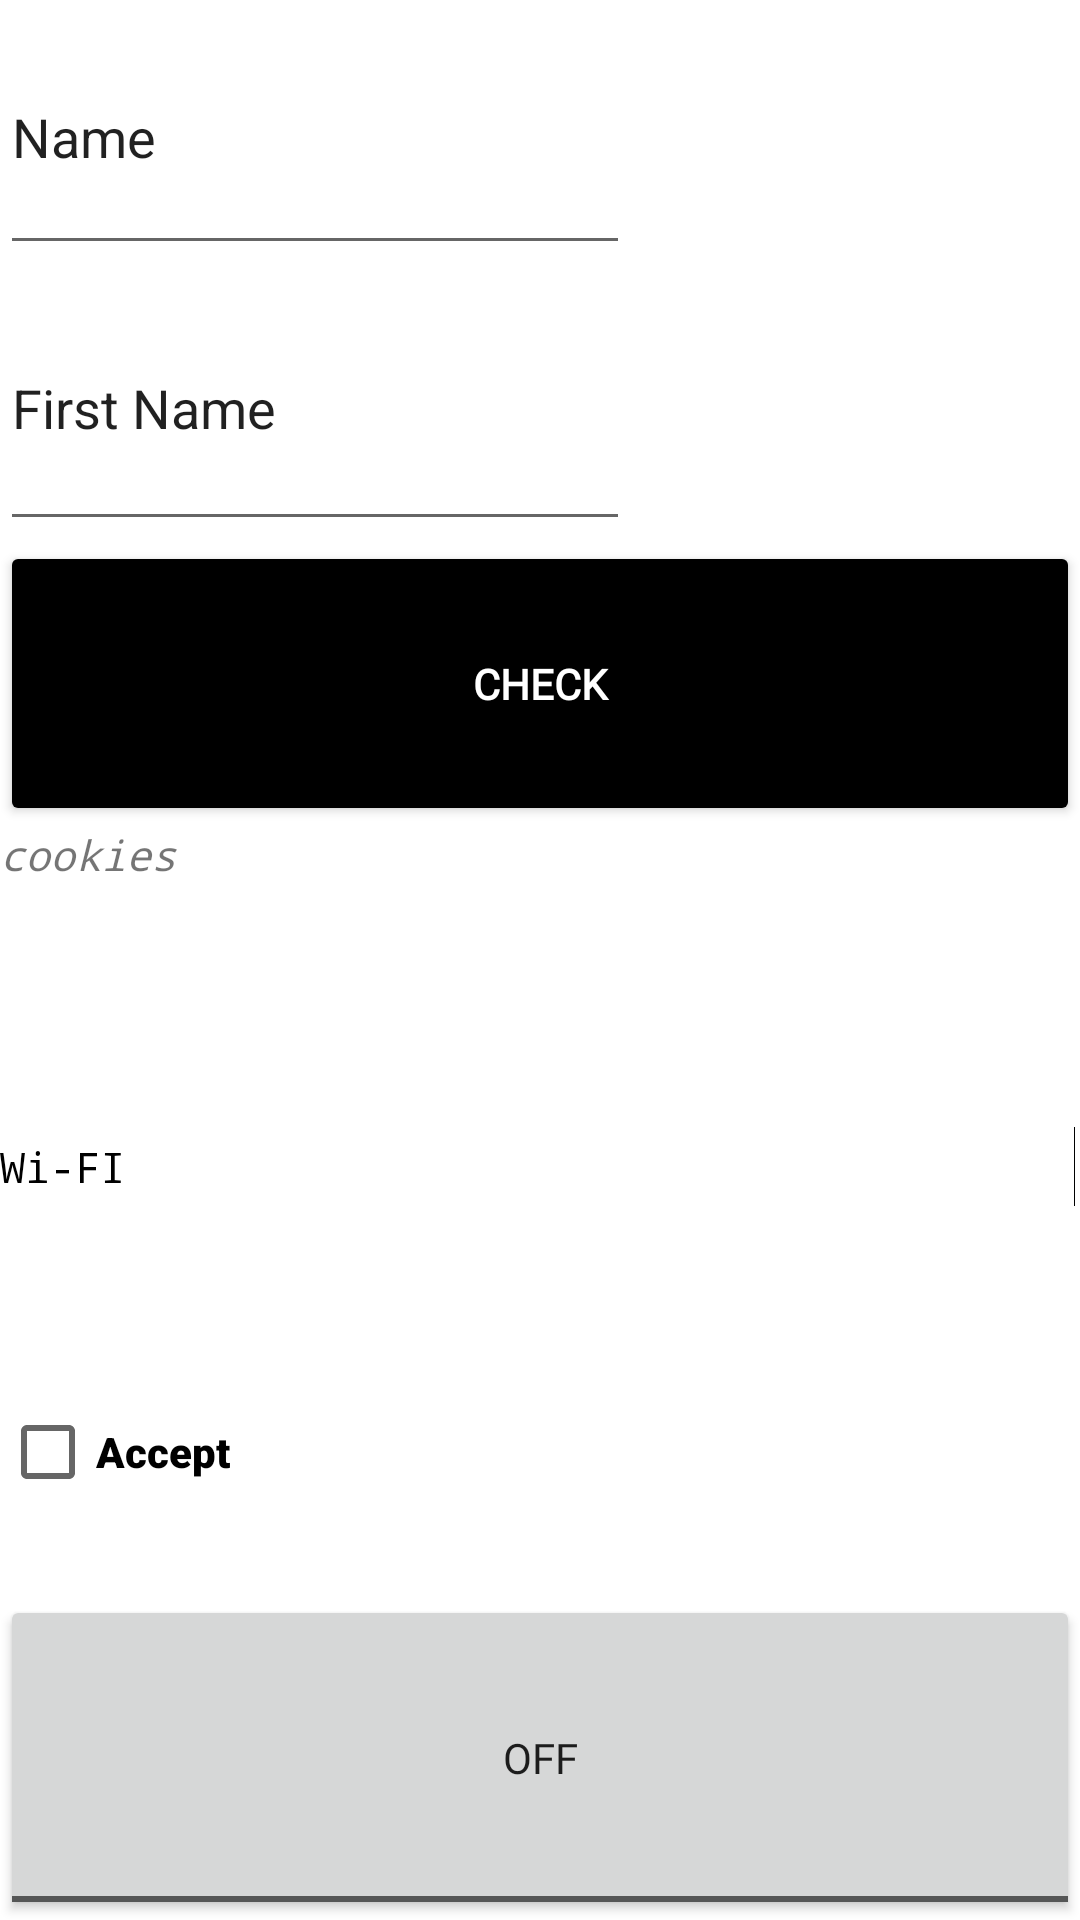

Write the Android layout XML for this screen, with the resource values it uses.
<!-- AndroidManifest.xml: application theme Theme.GeekbrainsLesson1 -->
<!-- res/layout/activity_main.xml -->
<?xml version="1.0" encoding="utf-8"?>
<LinearLayout xmlns:android="http://schemas.android.com/apk/res/android"
    xmlns:app="http://schemas.android.com/apk/res-auto"
    xmlns:tools="http://schemas.android.com/tools"
    android:layout_width="wrap_content"
    android:layout_height="wrap_content"
    android:orientation="vertical"
    android:backgroundTint="@color/blue"
    tools:context=".MainActivity"
    tools:visibility="visible">

    <EditText
        android:id="@+id/editT1"
        android:layout_width="wrap_content"
        android:layout_height="wrap_content"
        android:layout_weight="1"
        android:ems="10"
        android:inputType="textPersonName"
        android:text="@string/nickname" />

    <EditText
        android:id="@+id/editT2"
        android:layout_width="wrap_content"
        android:layout_height="45dp"
        android:layout_weight="1"
        android:ems="10"
        android:inputType="textPersonName"
        android:text="@string/firstname"
        tools:ignore="TouchTargetSizeCheck" />


    <Button
        android:id="@+id/button"
        android:layout_width="match_parent"
        android:layout_height="wrap_content"
        android:layout_weight="1"
        android:backgroundTint="@color/black"
        android:fontFamily="@font/aclonica"
        android:text="@string/check"
        android:textStyle="bold"
        android:textColor="@color/white" />

    <TextView
        android:id="@+id/textView"
        android:layout_width="329dp"
        android:layout_height="wrap_content"
        android:layout_weight="1"
        android:fontFamily="monospace"
        android:textStyle="italic"
        android:text="@string/cookies" />

    <Switch
        android:id="@+id/switch1"
        android:layout_width="412dp"
        android:layout_height="48dp"
        android:layout_weight="1"
        android:fontFamily="monospace"
        android:text="@string/wifi" />

    <CheckBox
        android:id="@+id/checkBox"
        android:layout_width="match_parent"
        android:layout_height="wrap_content"
        android:layout_weight="1"
        android:fontFamily="sans-serif-black"
        android:text="@string/accept" />

    <ToggleButton
        android:id="@+id/toggleButton"
        android:layout_width="match_parent"
        android:layout_height="61dp"
        android:layout_weight="1"
        android:fontFamily="@font/aclonica"
        android:text="ToggleButton" />
</LinearLayout>
<!-- resources referenced by this layout -->
<resources>
  <color name="black">#FF000000</color>
  <color name="blue">#265AF4</color>
  <color name="white">#FFFFFFFF</color>
  <string name="accept">Accept</string>
  <string name="check">Check</string>
  <string name="cookies">cookies</string>
  <string name="firstname">First Name</string>
  <string name="nickname">Name</string>
  <string name="wifi">Wi-FI</string>
  <style name="Theme.GeekbrainsLesson1" parent="Theme.MaterialComponents.DayNight.DarkActionBar">
          
          <item name="colorPrimary">@color/purple_500</item>
          <item name="colorPrimaryVariant">@color/purple_700</item>
          <item name="colorOnPrimary">@color/white</item>
          
          <item name="colorSecondary">@color/teal_200</item>
          <item name="colorSecondaryVariant">@color/teal_700</item>
          <item name="colorOnSecondary">@color/black</item>
          
          <item name="android:statusBarColor" tools:targetApi="l">?attr/colorPrimaryVariant</item>
          
      </style>
  <color name="purple_500">#FF6200EE</color>
  <color name="purple_700">#FF3700B3</color>
  <color name="teal_200">#FF03DAC5</color>
  <color name="teal_700">#FF018786</color>
</resources>
